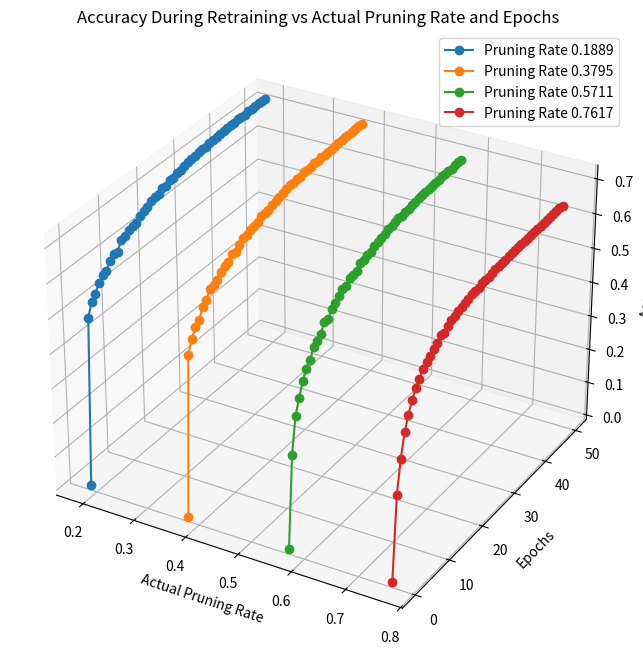

The matplotlib source for this figure:
import numpy as np
from mpl_toolkits.mplot3d import Axes3D
import matplotlib.pyplot as plt


# Daten
pruning_rates = [0.1889, 0.3795, 0.5711, 0.7617]
accuracies_after_pruning = [0.0015, 0.0010, 0.0010, 0.0010]
accuracies_after_retraining = [
    [0.0015, 0.48396, 0.51866, 0.53516, 0.55588, 0.57092, 0.57494, 0.59368, 0.6063, 0.60256, 0.63004,
     0.63132, 0.6414, 0.64414, 0.6443, 0.65714, 0.66276, 0.6668, 0.67458, 0.67732, 0.67838,
     0.68648, 0.68502, 0.69534, 0.69374, 0.69822, 0.69982, 0.70198, 0.70568, 0.70826, 0.70828,
     0.7117, 0.7139, 0.71144, 0.71662, 0.71616, 0.71758, 0.71796, 0.71856, 0.71992, 0.72088,
     0.7203, 0.72274, 0.72218, 0.72188, 0.72356, 0.72226, 0.7242, 0.72456, 0.72368, 0.7238],
    [0.0010, 0.4614, 0.49948, 0.5228, 0.5336, 0.56208, 0.5749, 0.5951, 0.5988, 0.60578, 0.61894,
     0.62588, 0.63018, 0.64518, 0.64254, 0.65256, 0.66294, 0.66392, 0.66916, 0.67344, 0.67732,
     0.68486, 0.68668, 0.68586, 0.69352, 0.69466, 0.69828, 0.70102, 0.70482, 0.70784, 0.70746,
     0.70966, 0.70856, 0.713, 0.71158, 0.71296, 0.71622, 0.71546, 0.71738, 0.71734, 0.718,
     0.7182, 0.7183, 0.71954, 0.7207, 0.72126, 0.72126, 0.7211, 0.72126, 0.72196, 0.72276],
    [0.0010, 0.2657, 0.36834, 0.4097, 0.44888, 0.47448, 0.48868, 0.51734, 0.52502, 0.53652, 0.56178,
     0.56178, 0.57926, 0.58736, 0.59892, 0.61, 0.60986, 0.62294, 0.62534, 0.62762, 0.6412,
     0.63982, 0.6458, 0.64702, 0.65388, 0.65912, 0.6609, 0.665, 0.66902, 0.67104, 0.67286,
     0.6764, 0.67566, 0.67864, 0.6792, 0.6823, 0.68296, 0.68452, 0.68634, 0.6865, 0.68604,
     0.68742, 0.68818, 0.68752, 0.6916, 0.69056, 0.69152, 0.68894, 0.69208, 0.69238, 0.6921],
    [0.0010, 0.24382, 0.33796, 0.40312, 0.44084, 0.47508, 0.49766, 0.51518, 0.5318, 0.54252, 0.55136,
     0.5628, 0.57034, 0.5819, 0.5791, 0.58944, 0.59884, 0.60034, 0.60424, 0.6081, 0.6108,
     0.61376, 0.61726, 0.61784, 0.61954, 0.62464, 0.62272, 0.6241, 0.62692, 0.62966, 0.63022,
     0.63016, 0.63032, 0.63246, 0.63244, 0.6333, 0.63224, 0.6324, 0.633, 0.6342, 0.6348,
     0.6337, 0.63466, 0.63456, 0.63572, 0.63568, 0.636, 0.6365, 0.63634, 0.63732, 0.6359]
]
epochs = np.arange(0, 51)

# Erstellen des 3D-Plots
fig = plt.figure(figsize=(12, 8))
ax = fig.add_subplot(111, projection='3d')

for i, pruning_rate in enumerate(pruning_rates):
    ax.plot([pruning_rate]*51, epochs, accuracies_after_retraining[i],
            marker='o', label=f'Pruning Rate {pruning_rate:.4f}')

ax.set_title('Accuracy During Retraining vs Actual Pruning Rate and Epochs')
ax.set_xlabel('Actual Pruning Rate')
ax.set_ylabel('Epochs')
ax.set_zlabel('Accuracy')
ax.legend()
plt.show()

